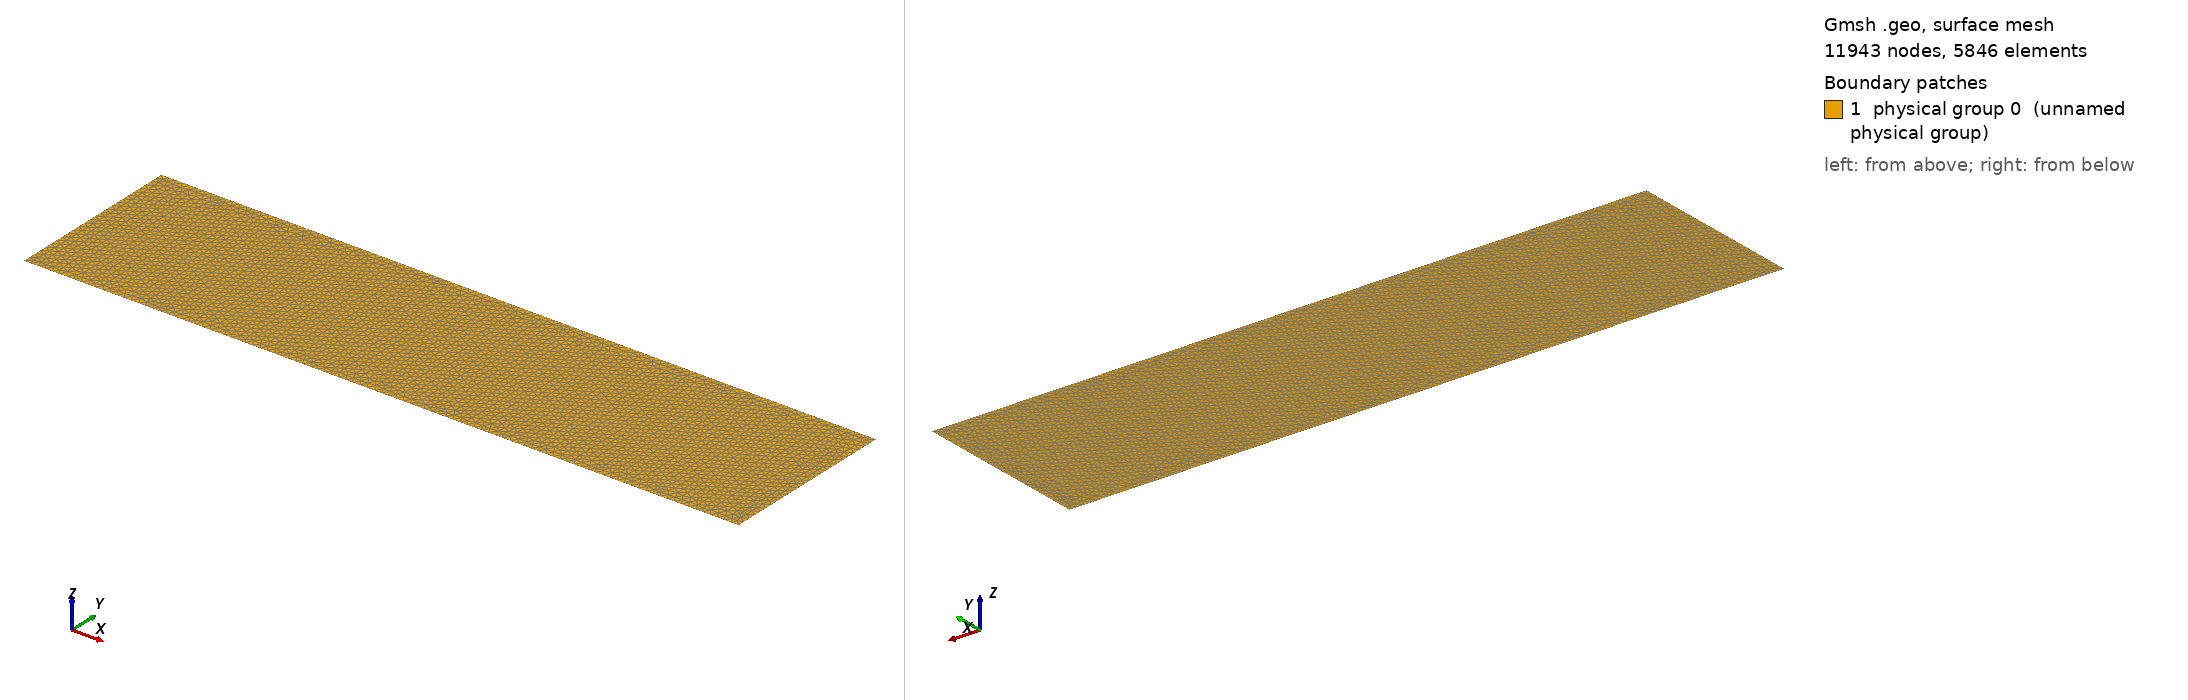

Gmsh geometry script, surface-meshed: 11943 nodes, 5846 surface elements. Boundary patches (legend numbers): 1 physical group 0 (unnamed physical group). Left view from above one corner, right view from below the opposite corner. Legend entries are the model's physical surfaces. The drawing asked Gmsh for element sizes between 1% and 20% of the model's largest extent; the script's own settings can give other sizes.

=== duct.geo (drawn) ===
L = 2.0;
H = 0.5;
h = 0.01;

Point(1) = {0, 0, 0, h};
Point(2) = {L, 0, 0, h};
Point(3) = {L, H, 0, h};
Point(4) = {0, H, 0, h};

Line(1) = {1, 2};
Line(2) = {2, 3};
Line(3) = {3, 4};
Line(4) = {4, 1};

Line Loop(1) = {1, 2, 3, 4};
Plane Surface(1) = {1};

Mesh.Algorithm = 6;
Mesh.Smoothing = 30;
Mesh.ElementOrder = 2;

Physical Surface(0) = {1};
Physical Line(1) = {1};
Physical Line(2) = {2};
Physical Line(3) = {3};
Physical Line(4) = {4};
